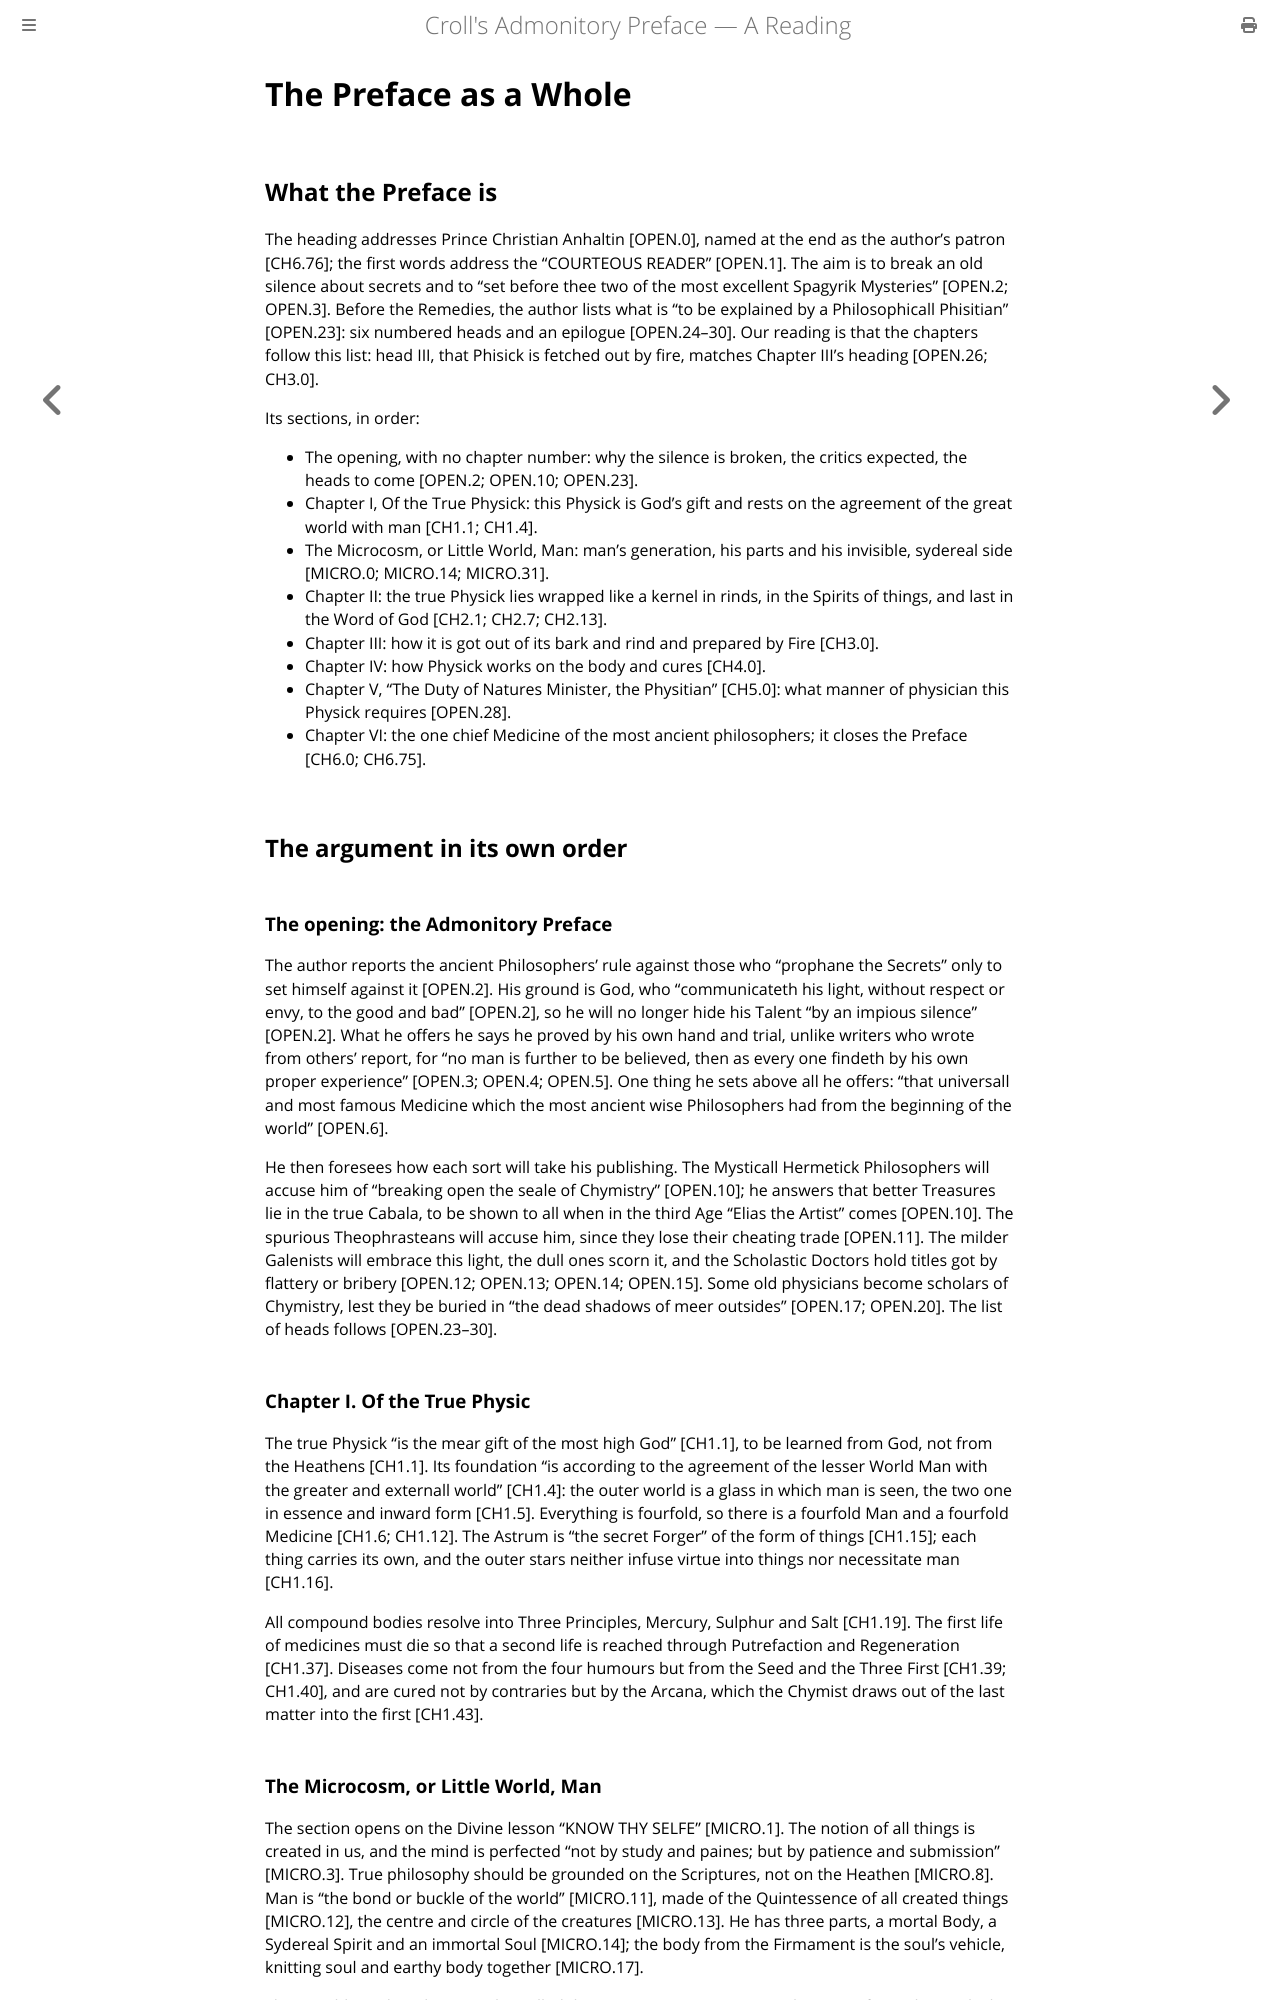

repository: elana-voss/croll-preface · page: synthesis.html · generator: mdbook

# The Preface as a Whole

## What the Preface is

The heading addresses Prince Christian Anhaltin [OPEN.0], named at the end as the author’s patron [CH6.76]; the first words address the “COURTEOUS READER” [OPEN.1]. The aim is to break an old silence about secrets and to “set before thee two of the most excellent Spagyrik Mysteries” [OPEN.2; OPEN.3]. Before the Remedies, the author lists what is “to be explained by a Philosophicall Phisitian” [OPEN.23]: six numbered heads and an epilogue [OPEN.24–30]. Our reading is that the chapters follow this list: head III, that Phisick is fetched out by fire, matches Chapter III’s heading [OPEN.26; CH3.0].

Its sections, in order:

- The opening, with no chapter number: why the silence is broken, the critics expected, the heads to come [OPEN.2; OPEN.10; OPEN.23].
- Chapter I, Of the True Physick: this Physick is God’s gift and rests on the agreement of the great world with man [CH1.1; CH1.4].
- The Microcosm, or Little World, Man: man’s generation, his parts and his invisible, sydereal side [MICRO.0; MICRO.14; MICRO.31].
- Chapter II: the true Physick lies wrapped like a kernel in rinds, in the Spirits of things, and last in the Word of God [CH2.1; CH2.7; CH2.13].
- Chapter III: how it is got out of its bark and rind and prepared by Fire [CH3.0].
- Chapter IV: how Physick works on the body and cures [CH4.0].
- Chapter V, “The Duty of Natures Minister, the Physitian” [CH5.0]: what manner of physician this Physick requires [OPEN.28].
- Chapter VI: the one chief Medicine of the most ancient philosophers; it closes the Preface [CH6.0; CH6.75].

## The argument in its own order

### The opening: the Admonitory Preface

The author reports the ancient Philosophers’ rule against those who “prophane the Secrets” only to set himself against it [OPEN.2]. His ground is God, who “communicateth his light, without respect or envy, to the good and bad” [OPEN.2], so he will no longer hide his Talent “by an impious silence” [OPEN.2]. What he offers he says he proved by his own hand and trial, unlike writers who wrote from others’ report, for “no man is further to be believed, then as every one findeth by his own proper experience” [OPEN.3; OPEN.4; OPEN.5]. One thing he sets above all he offers: “that universall and most famous Medicine which the most ancient wise Philosophers had from the beginning of the world” [OPEN.6].

He then foresees how each sort will take his publishing. The Mysticall Hermetick Philosophers will accuse him of “breaking open the seale of Chymistry” [OPEN.10]; he answers that better Treasures lie in the true Cabala, to be shown to all when in the third Age “Elias the Artist” comes [OPEN.10]. The spurious Theophrasteans will accuse him, since they lose their cheating trade [OPEN.11]. The milder Galenists will embrace this light, the dull ones scorn it, and the Scholastic Doctors hold titles got by flattery or bribery [OPEN.12; OPEN.13; OPEN.14; OPEN.15]. Some old physicians become scholars of Chymistry, lest they be buried in “the dead shadows of meer outsides” [OPEN.17; OPEN.20]. The list of heads follows [OPEN.23–30].

### Chapter I. Of the True Physic

The true Physick “is the mear gift of the most high God” [CH1.1], to be learned from God, not from the Heathens [CH1.1]. Its foundation “is according to the agreement of the lesser World Man with the greater and externall world” [CH1.4]: the outer world is a glass in which man is seen, the two one in essence and inward form [CH1.5]. Everything is fourfold, so there is a fourfold Man and a fourfold Medicine [CH1.6; CH1.12]. The Astrum is “the secret Forger” of the form of things [CH1.15]; each thing carries its own, and the outer stars neither infuse virtue into things nor necessitate man [CH1.16].

All compound bodies resolve into Three Principles, Mercury, Sulphur and Salt [CH1.19]. The first life of medicines must die so that a second life is reached through Putrefaction and Regeneration [CH1.37]. Diseases come not from the four humours but from the Seed and the Three First [CH1.39; CH1.40], and are cured not by contraries but by the Arcana, which the Chymist draws out of the last matter into the first [CH1.43].

### The Microcosm, or Little World, Man

The section opens on the Divine lesson “KNOW THY SELFE” [MICRO.1]. The notion of all things is created in us, and the mind is perfected “not by study and paines; but by patience and submission” [MICRO.3]. True philosophy should be grounded on the Scriptures, not on the Heathen [MICRO.8]. Man is “the bond or buckle of the world” [MICRO.11], made of the Quintessence of all created things [MICRO.12], the centre and circle of the creatures [MICRO.13]. He has three parts, a mortal Body, a Sydereal Spirit and an immortal Soul [MICRO.14]; the body from the Firmament is the soul’s vehicle, knitting soul and earthy body together [MICRO.17].

The invisible, sydereal man is also called the imagination [MICRO.32], “the Gate of Wonders”, which breeds the Plague and “brings sicknesse and health” [MICRO.33]. The Gabalisticall part of Magick rests on three Pillars: prayer in sacred silence, natural faith and a strongly exalted imagination [MICRO.37–40]. The author breaks off, since these matters “require a larger narration then can be made of them at this time” [MICRO.44], and names those who cleared this foundation, Paracelsus first and Severinus next [MICRO.45].
